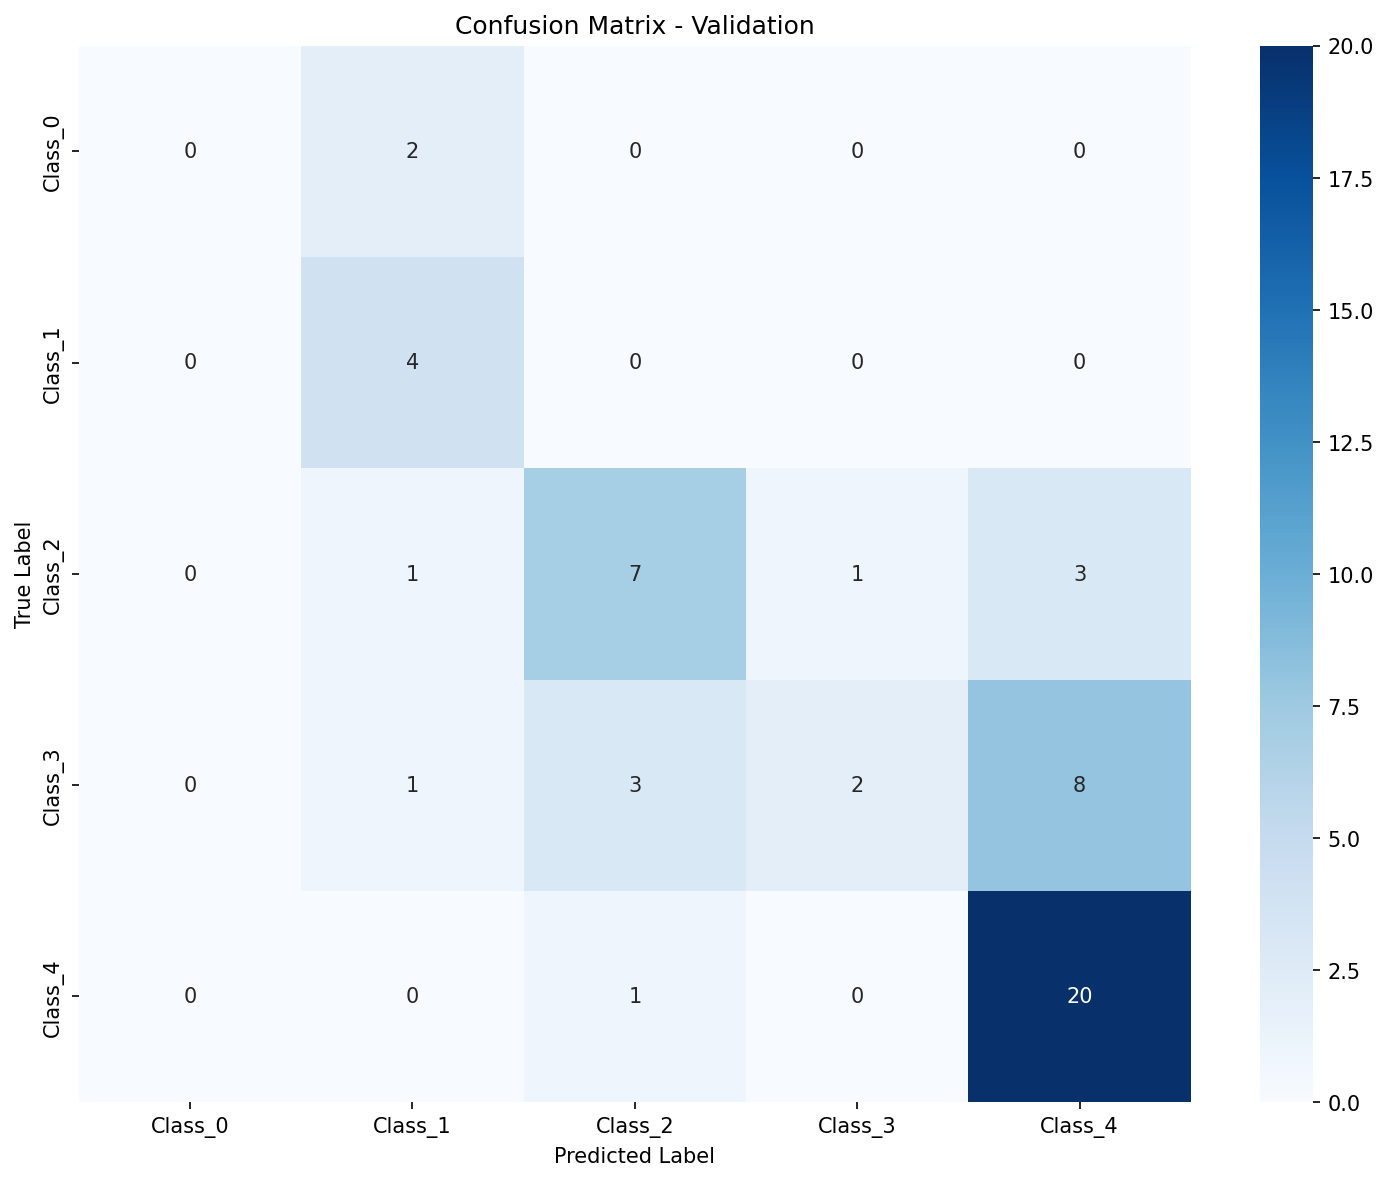

The table this chart was drawn from, first rows:
, Pred_Class_0, Pred_Class_1, Pred_Class_2, Pred_Class_3, Pred_Class_4
True_Class_0, 0, 2, 0, 0, 0
True_Class_1, 0, 4, 0, 0, 0
True_Class_2, 0, 1, 7, 1, 3
True_Class_3, 0, 1, 3, 2, 8
True_Class_4, 0, 0, 1, 0, 20
